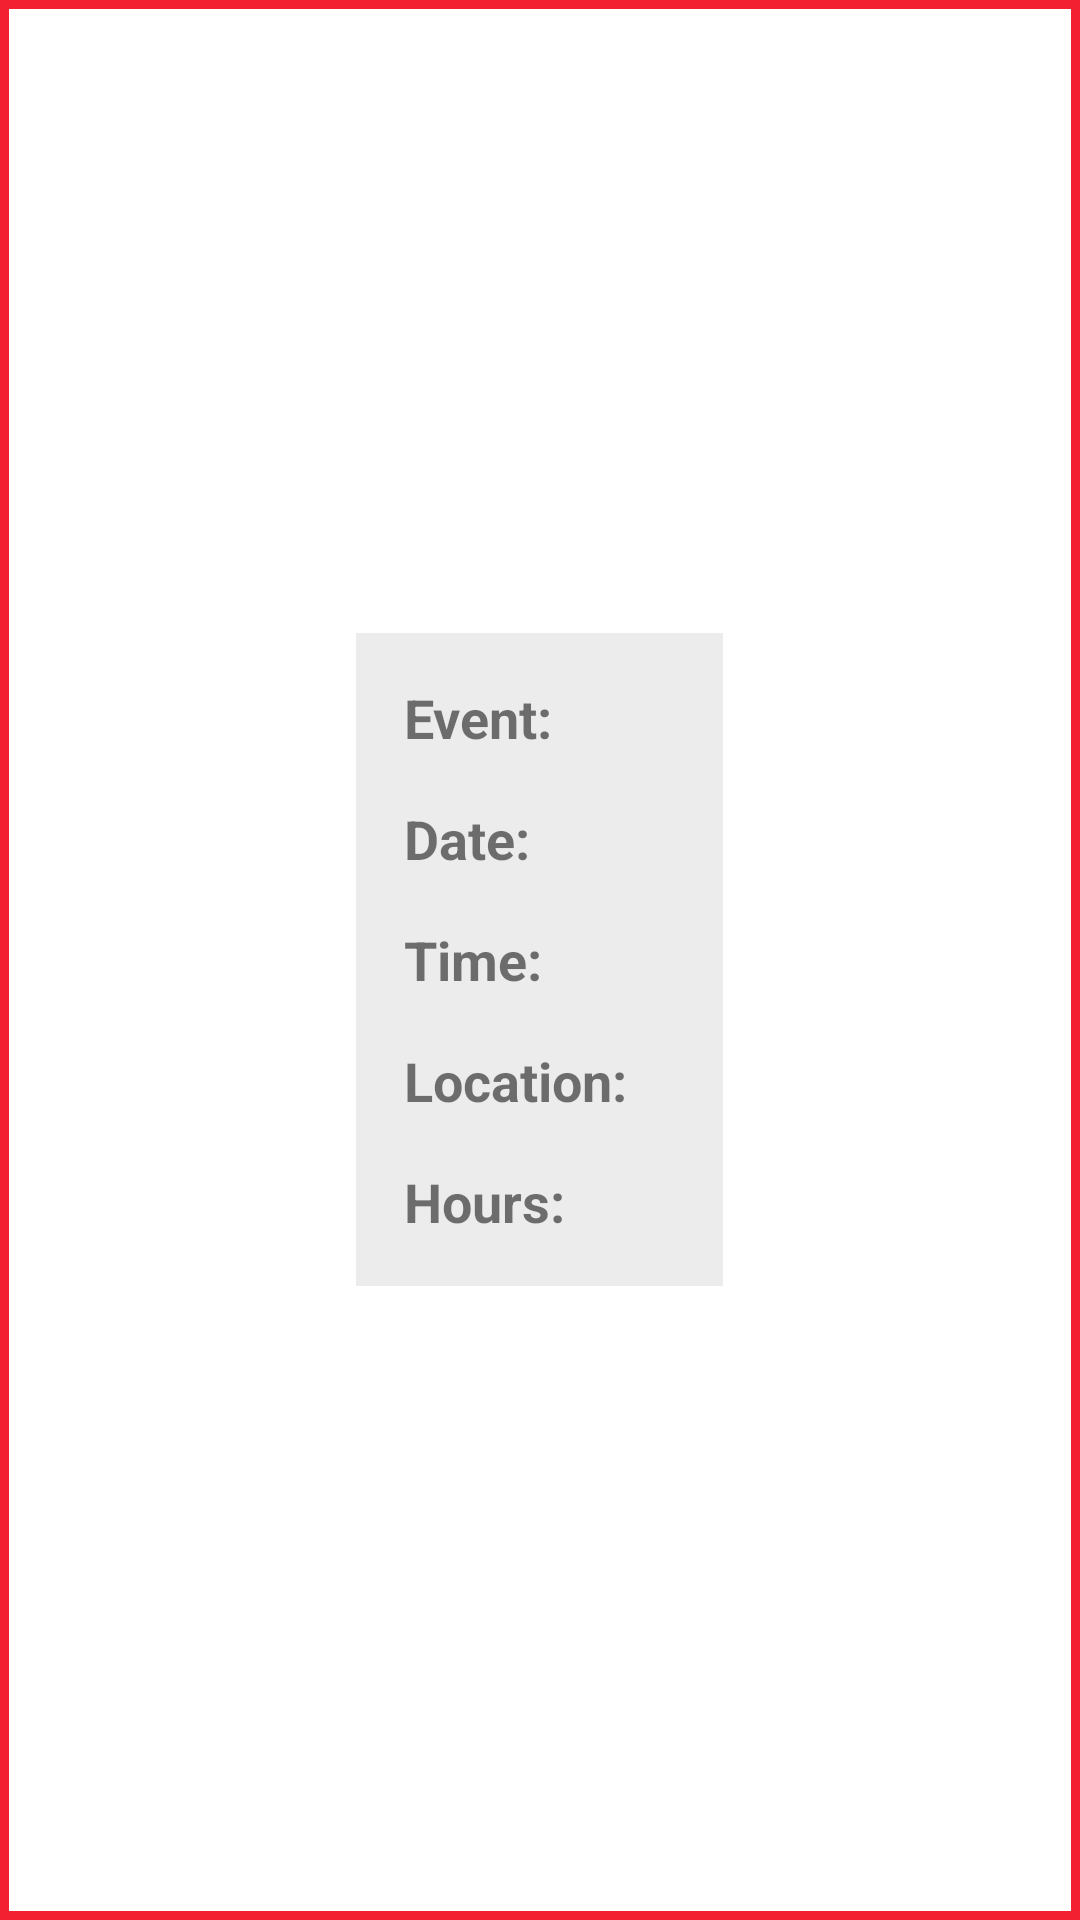

Reconstruct the res/layout file that produces this screen, plus the resources it refers to.
<!-- AndroidManifest.xml: application theme Theme.RealAndroidFinalProject -->
<!-- res/layout/event_popup.xml -->
<FrameLayout xmlns:android="http://schemas.android.com/apk/res/android"
    android:layout_width="wrap_content"
    android:layout_height="wrap_content"
    android:background="@drawable/rectangle_border"
    android:layout_gravity="center_vertical">

    <GridLayout
        android:id="@+id/gridLayout"
        android:layout_gravity="center"
        android:layout_width="wrap_content"
        android:layout_height="wrap_content"
        android:columnCount="2"
        android:rowCount="5"
        android:padding="8dp"
        android:layout_margin="8dp"
        android:background="#ECECEC"
        android:alignmentMode="alignMargins"
        android:columnOrderPreserved="false">

        <TextView
            android:text="@string/event_"
            android:textStyle="bold"
            android:textSize="18sp"
            android:layout_width="wrap_content"
            android:layout_height="wrap_content"
            android:layout_row="0"
            android:layout_column="0"
            android:padding="8dp" />
        <TextView
            android:id="@+id/dialog_event_text"
            android:textSize="18sp"
            android:layout_width="wrap_content"
            android:layout_height="wrap_content"
            android:layout_row="0"
            android:layout_column="1"
            android:padding="8dp" />
        <TextView
            android:text="@string/date_"
            android:textSize="18sp"
            android:textStyle="bold"
            android:layout_width="wrap_content"
            android:layout_height="wrap_content"
            android:layout_row="1"
            android:layout_column="0"
            android:padding="8dp" />
        <TextView
            android:id="@+id/dialog_date_text"
            android:textSize="18sp"
            android:layout_width="wrap_content"
            android:layout_height="wrap_content"
            android:layout_row="1"
            android:layout_column="1"
            android:padding="8dp" />
        <TextView
            android:text="@string/time_"
            android:textSize="18sp"
            android:textStyle="bold"
            android:layout_width="wrap_content"
            android:layout_height="wrap_content"
            android:layout_row="2"
            android:layout_column="0"
            android:padding="8dp" />
        <TextView
            android:id="@+id/dialog_time_text"
            android:textSize="18sp"
            android:layout_width="wrap_content"
            android:layout_height="wrap_content"
            android:layout_row="2"
            android:layout_column="1"
            android:padding="8dp" />
        <TextView
            android:text="@string/location_"
            android:textSize="18sp"
            android:textStyle="bold"
            android:layout_width="wrap_content"
            android:layout_height="wrap_content"
            android:layout_row="3"
            android:layout_column="0"
            android:padding="8dp" />
        <TextView
            android:id="@+id/dialog_location_text"
            android:textSize="18sp"
            android:layout_width="wrap_content"
            android:layout_height="wrap_content"
            android:layout_row="3"
            android:layout_column="1"
            android:padding="8dp" />
        <TextView
            android:text="@string/hours_"
            android:textSize="18sp"
            android:textStyle="bold"
            android:layout_width="wrap_content"
            android:layout_height="wrap_content"
            android:layout_row="4"
            android:layout_column="0"
            android:padding="8dp" />
        <TextView
            android:id="@+id/dialog_hours_text"
            android:textSize="18sp"
            android:layout_width="wrap_content"
            android:layout_height="wrap_content"
            android:layout_row="4"
            android:layout_column="1"
            android:padding="8dp" />

    </GridLayout>
</FrameLayout>
<!-- resources referenced by this layout -->
<resources>
  <!-- drawable rectangle_border (drawable) -->
  <?xml version="1.0" encoding="utf-8"?>
      <shape xmlns:android="http://schemas.android.com/apk/res/android"
          android:shape="rectangle">
          <solid android:color="#FFFFFF" />
          <stroke
              android:color="@color/main_red"
              android:width="3dp"
              />
      </shape>
  <string name="date_">Date:</string>
  <string name="event_">Event:</string>
  <string name="hours_">Hours:</string>
  <string name="location_">Location:</string>
  <string name="time_">Time:</string>
  <style name="Theme.RealAndroidFinalProject" parent="AppTheme">
          
          
          
          <item name="android:actionBarStyle">@style/MyActionBar</item>
          <item name="colorPrimary">@color/main_red</item>
          <item name="colorPrimaryDark">#C10E1D</item>
          <item name="colorAccent">#232567</item>
      </style>
  <color name="main_red">#f32031</color>
  <style name="AppTheme" parent="Theme.AppCompat.Light.DarkActionBar">
          
          <item name="android:actionBarStyle">@style/MyActionBar</item>
      </style>
  <style name="MyActionBar" parent="@style/Widget.AppCompat.ActionBar">
          
          <item name="android:titleTextStyle">@style/MyActionBarTitle</item>
      </style>
  <style name="MyActionBarTitle" parent="@style/TextAppearance.AppCompat.Widget.ActionBar.Title">
          
          <item name="android:textColor">@color/white</item>
      </style>
  <color name="white">#FFFFFFFF</color>
</resources>
